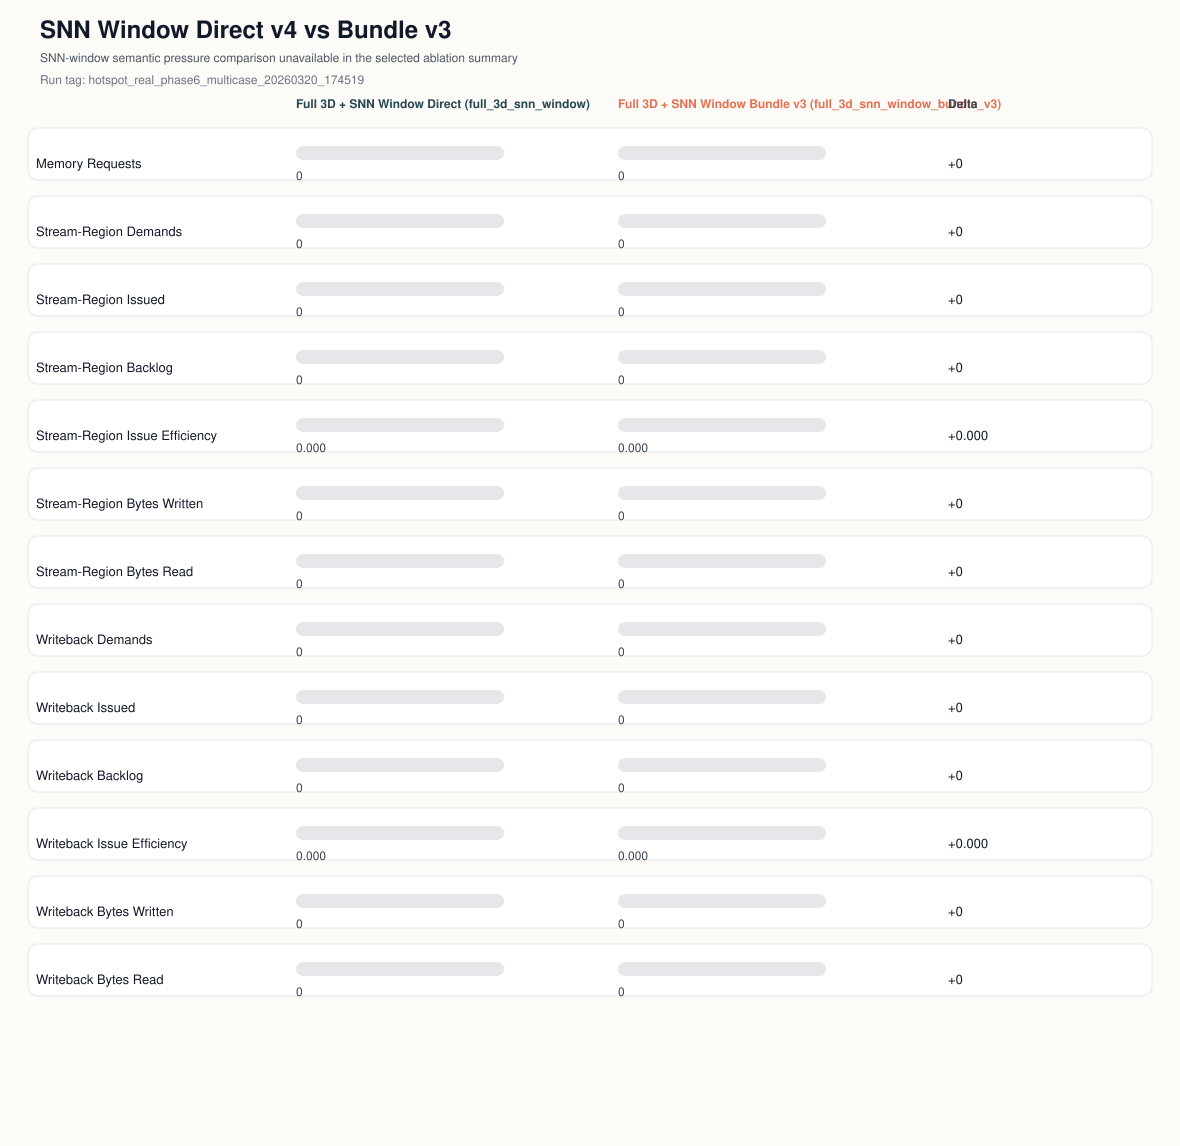

The file beside this chart, header and first rows:
metric_key, metric_label, value_kind, base_case_id, compare_case_id, base_value, compare_value, delta
memory_requests_total, Memory Requests, int, full_3d_snn_window, full_3d_snn_window_bundle_v3, 0, 0, 0
stream_region_demands, Stream-Region Demands, int, full_3d_snn_window, full_3d_snn_window_bundle_v3, 0, 0, 0
stream_region_issued, Stream-Region Issued, int, full_3d_snn_window, full_3d_snn_window_bundle_v3, 0, 0, 0
stream_region_backlog, Stream-Region Backlog, int, full_3d_snn_window, full_3d_snn_window_bundle_v3, 0, 0, 0
stream_region_issue_efficiency, Stream-Region Issue Efficiency, float, full_3d_snn_window, full_3d_snn_window_bundle_v3, 0.0, 0.0, 0.0
stream_region_bytes_written_total, Stream-Region Bytes Written, int, full_3d_snn_window, full_3d_snn_window_bundle_v3, 0, 0, 0
stream_region_bytes_read_total, Stream-Region Bytes Read, int, full_3d_snn_window, full_3d_snn_window_bundle_v3, 0, 0, 0
writeback_region_demands, Writeback Demands, int, full_3d_snn_window, full_3d_snn_window_bundle_v3, 0, 0, 0
writeback_region_issued, Writeback Issued, int, full_3d_snn_window, full_3d_snn_window_bundle_v3, 0, 0, 0
writeback_region_backlog, Writeback Backlog, int, full_3d_snn_window, full_3d_snn_window_bundle_v3, 0, 0, 0
writeback_region_issue_efficiency, Writeback Issue Efficiency, float, full_3d_snn_window, full_3d_snn_window_bundle_v3, 0.0, 0.0, 0.0
writeback_region_bytes_written_total, Writeback Bytes Written, int, full_3d_snn_window, full_3d_snn_window_bundle_v3, 0, 0, 0
writeback_region_bytes_read_total, Writeback Bytes Read, int, full_3d_snn_window, full_3d_snn_window_bundle_v3, 0, 0, 0
